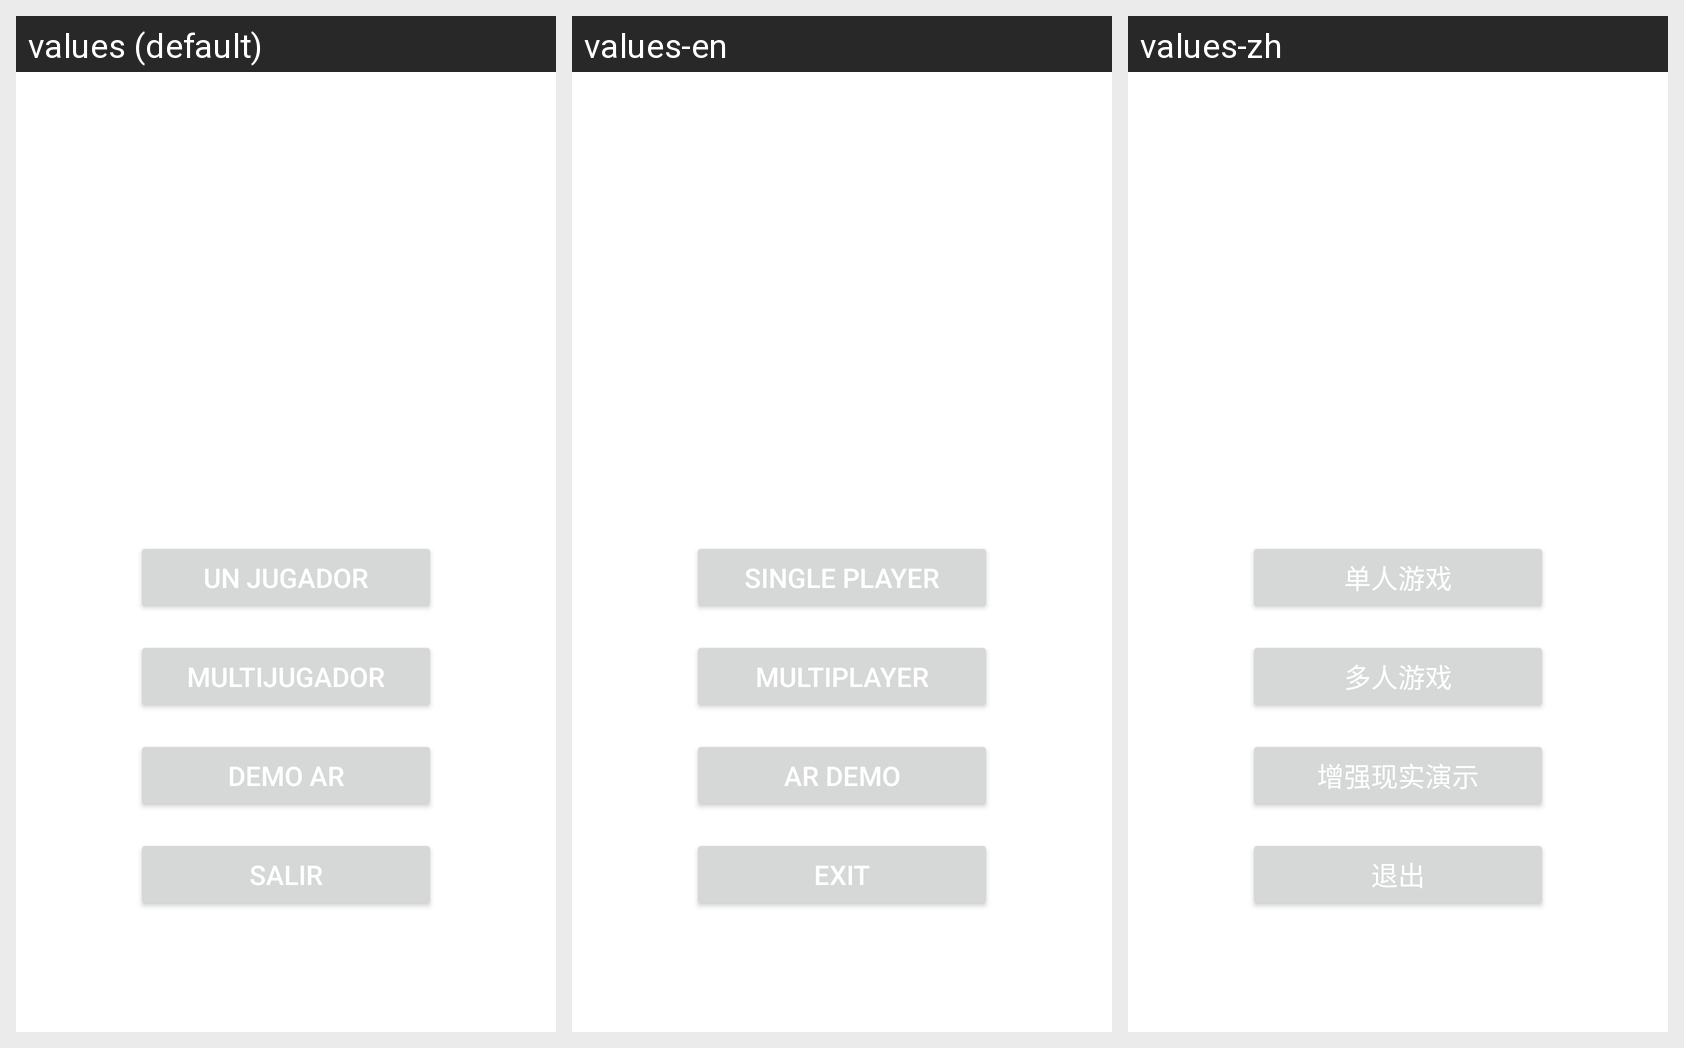

For this localized Android screen grid, give each drawn string resource with its value in every locale shown.
Android screen res/layout/activity_main.xml rendered under 3 locales, left to right: values (default), values-en, values-zh. Device: Nexus 5 (rendered at 1080×1920; each locale shown at half size, 540×960, under a caption strip naming it); theme Theme.FloatAR.
Other locales in the repository, not shown: values-de, values-fr, values-gl, values-it, values-ja, values-pt.
Strings drawn on this screen, with the default value and each locale's value (text and hints the layout hard-codes, and strings that could not be matched under every locale, appear in the picture but are not listed):

single_player
  values: Un jugador
  values-en: Single Player
  values-zh: 单人游戏

multi_player
  values: Multijugador
  values-en: Multiplayer
  values-zh: 多人游戏

demo_ar
  values: Demo AR
  values-en: AR Demo
  values-zh: 增强现实演示

exit_game
  values: Salir
  values-en: Exit
  values-zh: 退出
